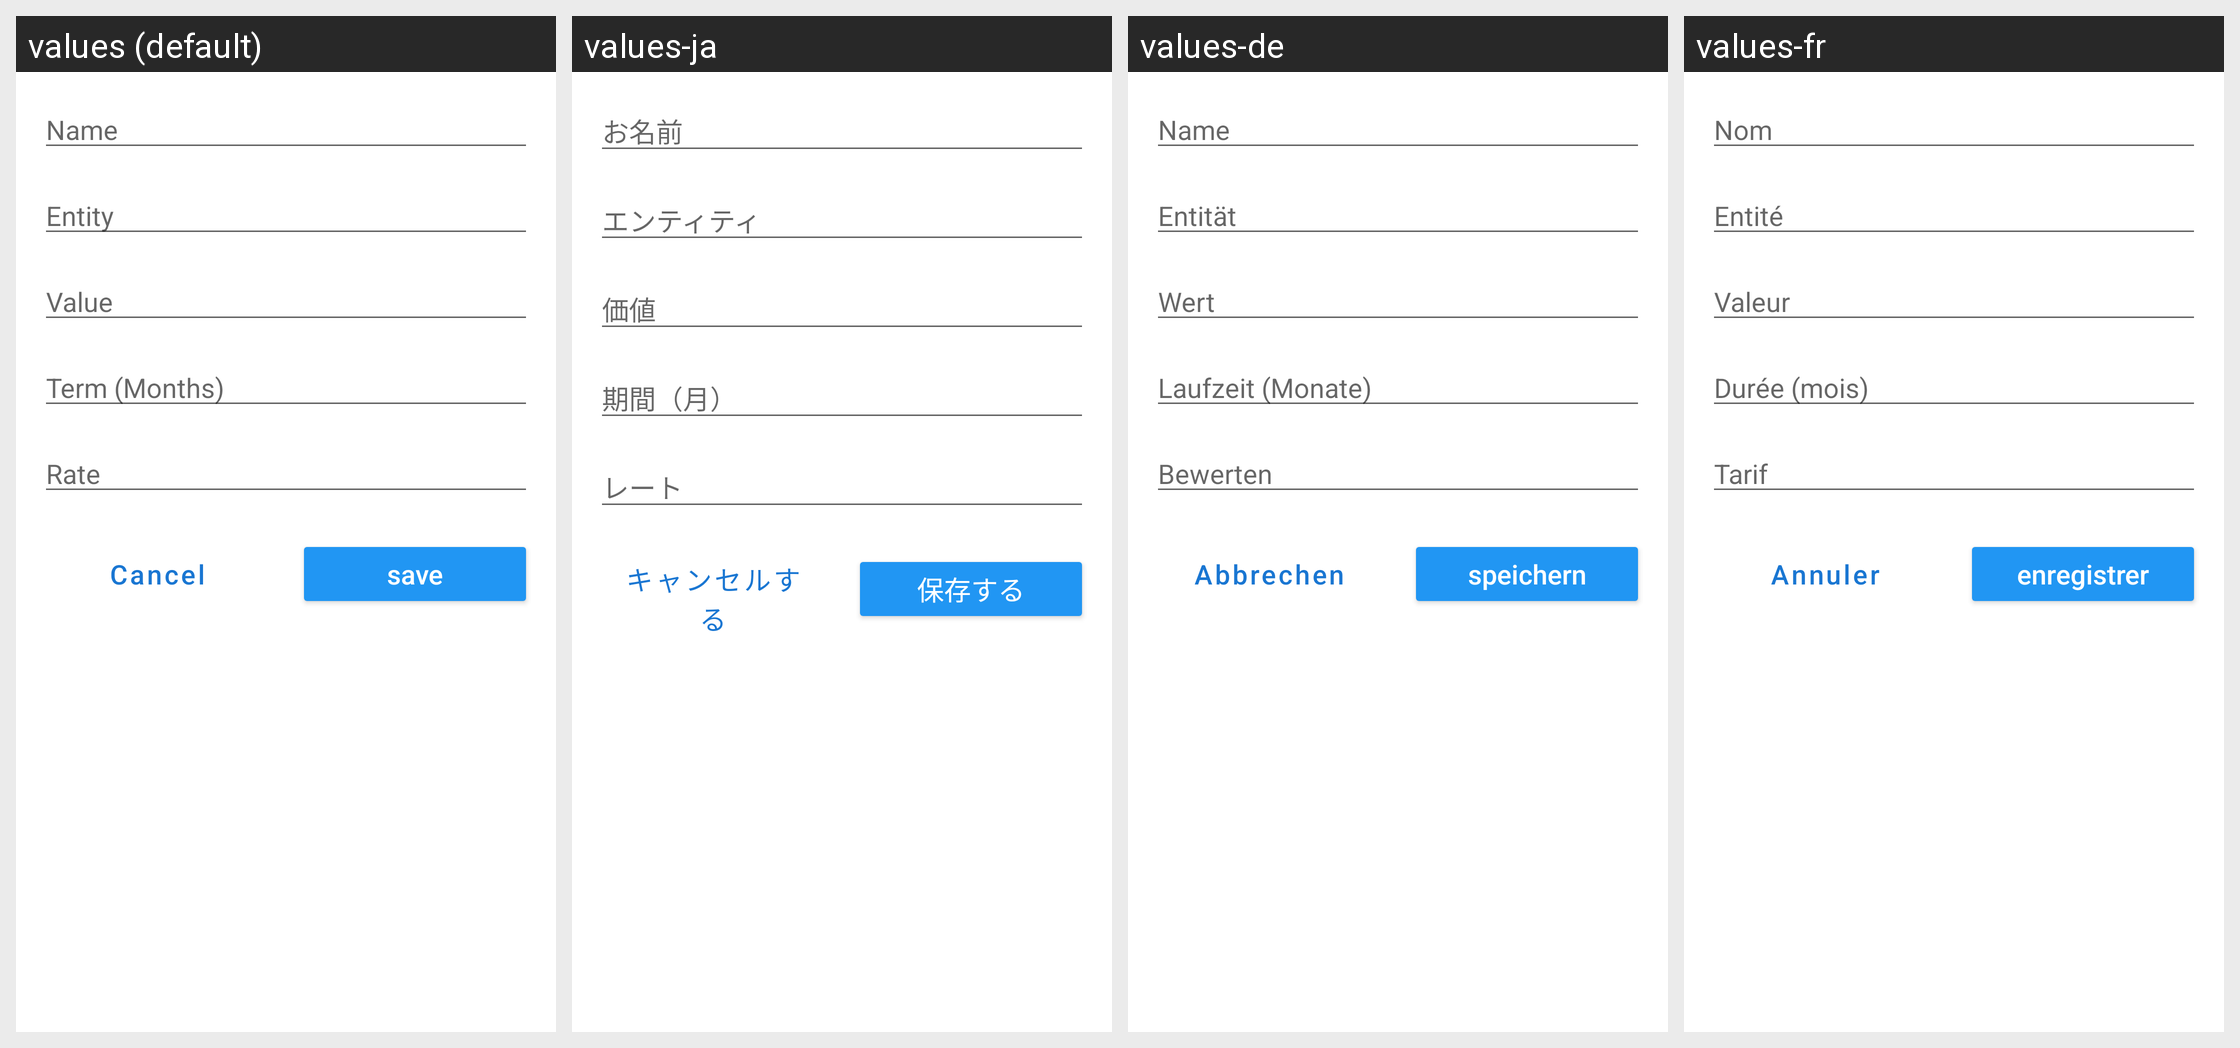

Strings drawn on this Android screen and how each of the app's shown locales translates them:
Android screen res/layout/new_credit_dialog_fragment.xml rendered under 4 locales, left to right: values (default), values-ja, values-de, values-fr. Device: Nexus 5 (rendered at 1080×1920; each locale shown at half size, 540×960, under a caption strip naming it); theme AppTheme.
Other locales in the repository, not shown: values-en, values-es, values-it, values-pt, values-zh.
Strings drawn on this screen, with the default value and each locale's value (text and hints the layout hard-codes, and strings that could not be matched under every locale, appear in the picture but are not listed):

str_hint_name
  values: Name
  values-ja: お名前
  values-de: Name
  values-fr: Nom

str_hint_entidad
  values: Entity
  values-ja: エンティティ
  values-de: Entität
  values-fr: Entité

str_hint_valor
  values: Value
  values-ja: 価値
  values-de: Wert
  values-fr: Valeur

str_hint_plazo
  values: Term (Months)
  values-ja: 期間（月）
  values-de: Laufzeit (Monate)
  values-fr: Durée (mois)

str_btn_cancelar
  values: Cancel
  values-ja: キャンセルする
  values-de: Abbrechen
  values-fr: Annuler

str_btn_guardar
  values: save
  values-ja: 保存する
  values-de: speichern
  values-fr: enregistrer

str_hint_tasa
  values: Rate
  values-ja: レート
  values-de: Bewerten
  values-fr: Tarif
